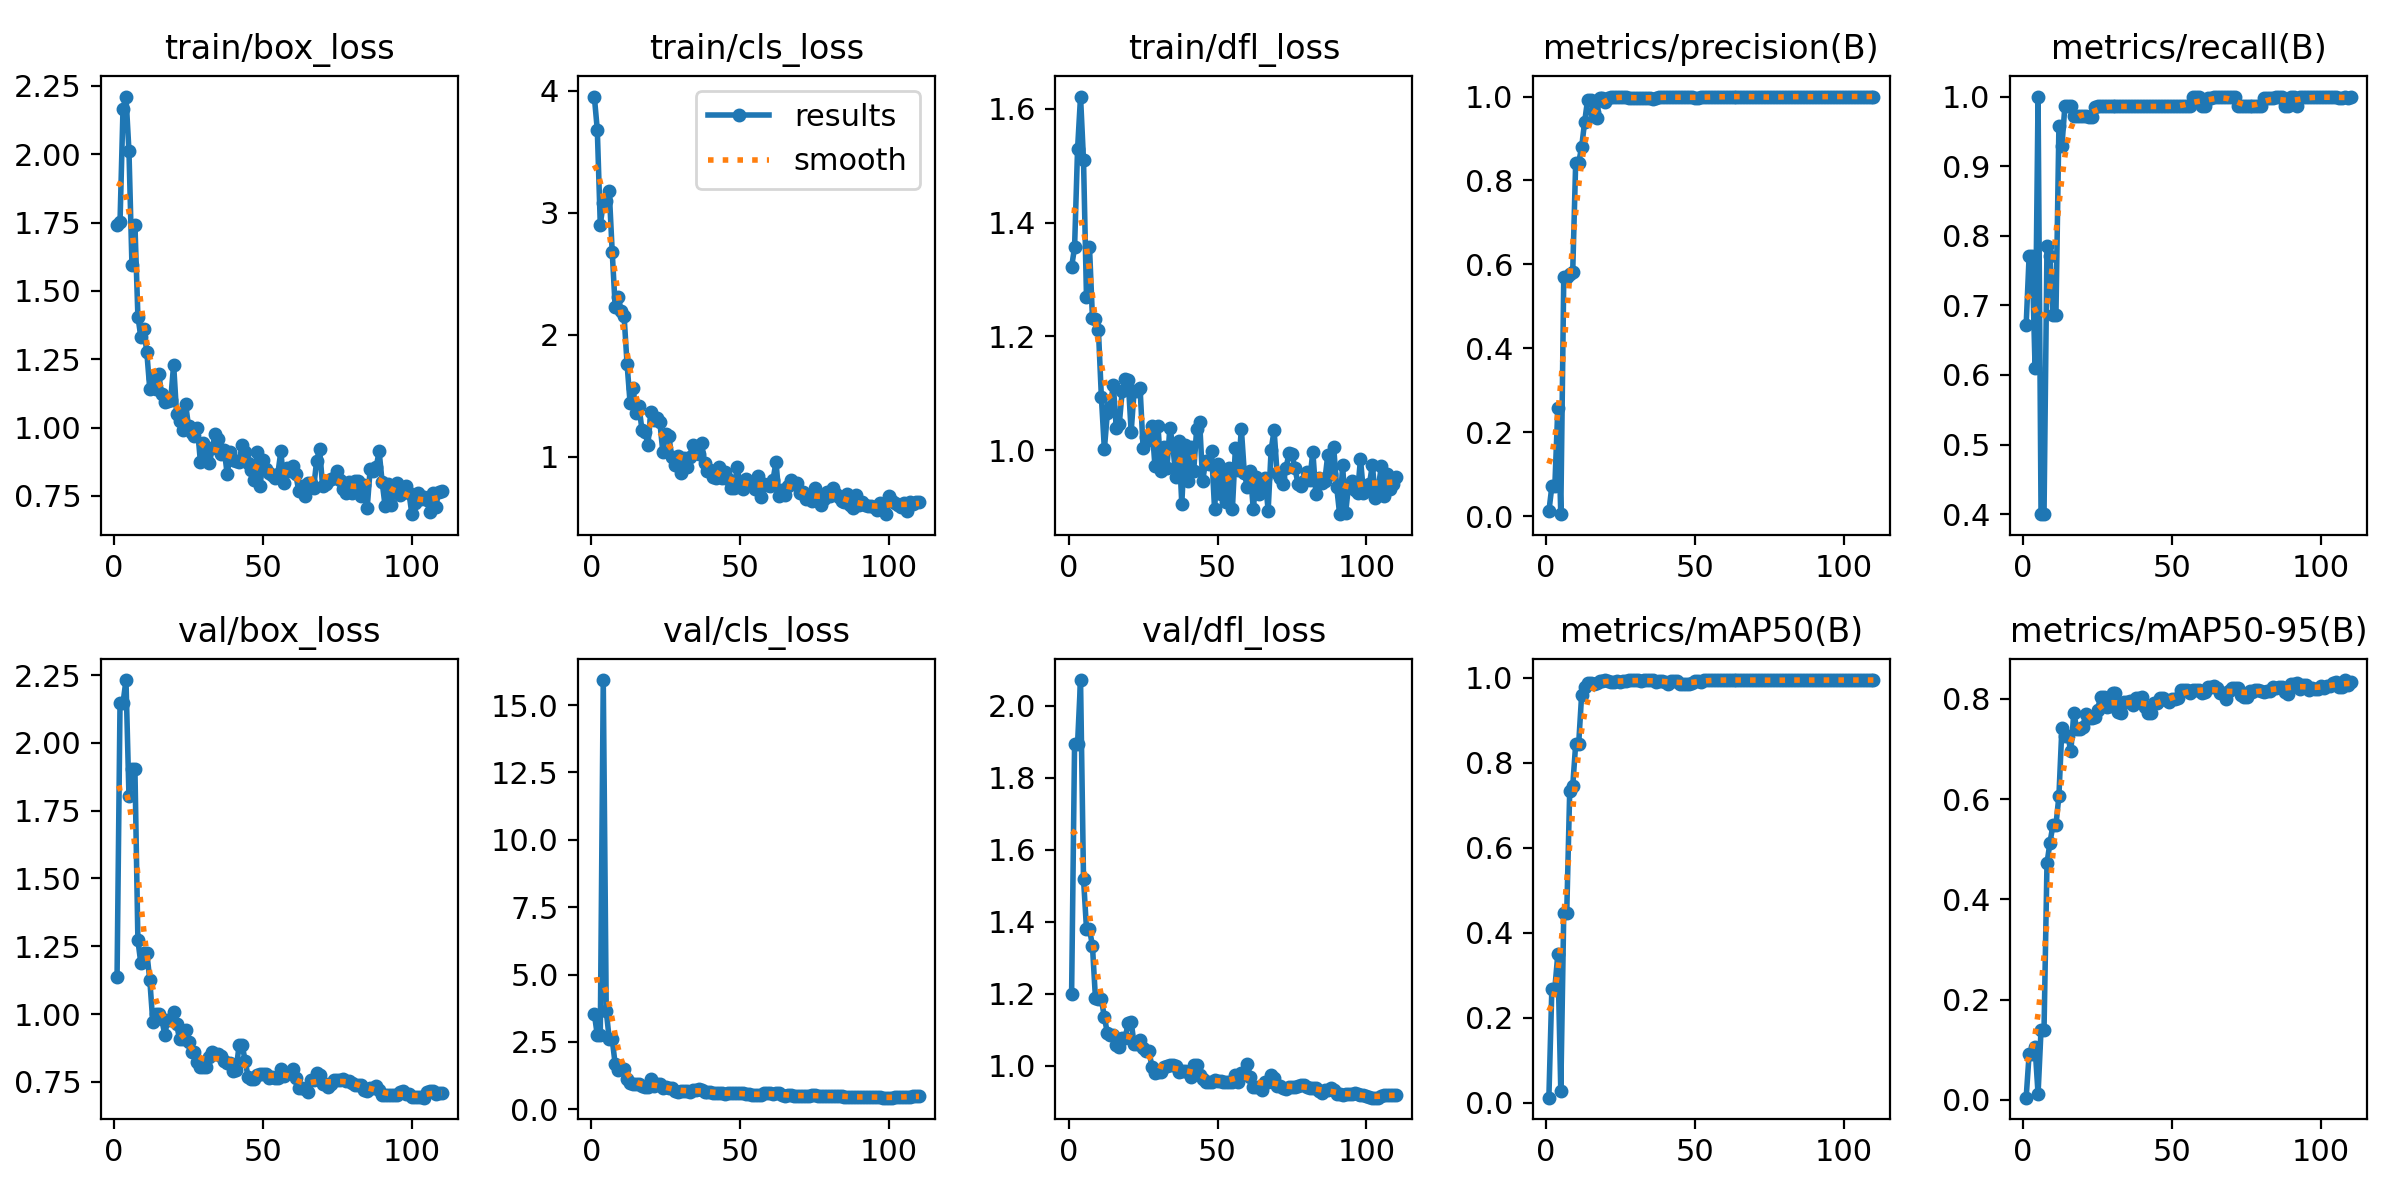

Values plotted in this chart, from the file beside it:
epoch, time, train/box_loss, train/cls_loss, train/dfl_loss, metrics/precision(B), metrics/recall(B), metrics/mAP50(B), metrics/mAP50-95(B), val/box_loss, val/cls_loss, val/dfl_loss, lr/pg0, lr/pg1, lr/pg2
1, 2.426, 1.74, 3.953, 1.322, 0.01143, 0.6714, 0.01138, 0.00446, 1.136, 3.552, 1.199, 0.0006528, 0.0006528, 0.0006528
2, 4.286, 1.753, 3.68, 1.357, 0.0711, 0.7714, 0.2684, 0.09147, 2.147, 2.747, 1.895, 0.001308, 0.001308, 0.001308
3, 6.176, 2.167, 2.903, 1.529, 0.0711, 0.7714, 0.2684, 0.09147, 2.147, 2.747, 1.895, 0.00195, 0.00195, 0.00195
4, 8.056, 2.211, 3.077, 1.621, 0.2576, 0.6097, 0.3491, 0.1046, 2.232, 15.93, 2.072, 0.001946, 0.001946, 0.001946
5, 9.944, 2.012, 3.095, 1.509, 0.00492, 1, 0.02706, 0.01211, 1.803, 3.656, 1.52, 0.001928, 0.001928, 0.001928
6, 11.82, 1.596, 3.182, 1.268, 0.5691, 0.4, 0.4472, 0.1399, 1.905, 2.612, 1.38, 0.00191, 0.00191, 0.00191
7, 13.71, 1.742, 2.682, 1.358, 0.5691, 0.4, 0.4472, 0.1399, 1.905, 2.612, 1.38, 0.001892, 0.001892, 0.001892
8, 15.6, 1.407, 2.228, 1.232, 0.5766, 0.7857, 0.7345, 0.4723, 1.272, 1.668, 1.333, 0.001874, 0.001874, 0.001874
9, 17.5, 1.331, 2.312, 1.23, 0.5815, 0.7714, 0.7446, 0.5134, 1.186, 1.451, 1.189, 0.001856, 0.001856, 0.001856
10, 19.39, 1.362, 2.198, 1.212, 0.8422, 0.6861, 0.8439, 0.5482, 1.226, 1.51, 1.185, 0.001838, 0.001838, 0.001838
11, 21.24, 1.275, 2.15, 1.094, 0.8422, 0.6861, 0.8439, 0.5482, 1.226, 1.51, 1.185, 0.00182, 0.00182, 0.00182
12, 23.1, 1.14, 1.757, 1.002, 0.8796, 0.9571, 0.96, 0.6062, 1.125, 1.132, 1.136, 0.001802, 0.001802, 0.001802
13, 24.99, 1.183, 1.443, 1.065, 0.939, 0.9286, 0.9791, 0.7416, 0.9718, 0.9614, 1.092, 0.001784, 0.001784, 0.001784
14, 26.87, 1.142, 1.565, 1.077, 0.9922, 0.9857, 0.9883, 0.7267, 1.001, 0.9286, 1.086, 0.001766, 0.001766, 0.001766
15, 28.93, 1.195, 1.36, 1.115, 0.9922, 0.9857, 0.9883, 0.7267, 1.001, 0.9286, 1.086, 0.001748, 0.001748, 0.001748
16, 30.8, 1.122, 1.412, 1.039, 0.9621, 0.9857, 0.9852, 0.6952, 0.9828, 0.9325, 1.059, 0.00173, 0.00173, 0.00173
17, 32.67, 1.094, 1.217, 1.046, 0.9484, 0.9714, 0.9871, 0.7714, 0.9239, 0.8718, 1.054, 0.001712, 0.001712, 0.001712
18, 34.58, 1.098, 1.205, 1.104, 0.9977, 0.9714, 0.9939, 0.7409, 0.9777, 0.8257, 1.079, 0.001694, 0.001694, 0.001694
19, 36.47, 1.099, 1.097, 1.126, 0.9977, 0.9714, 0.9939, 0.7409, 0.9777, 0.8257, 1.079, 0.001676, 0.001676, 0.001676
20, 38.35, 1.231, 1.366, 1.123, 0.9859, 0.9714, 0.9944, 0.7442, 1.006, 1.116, 1.119, 0.001658, 0.001658, 0.001658
21, 40.22, 1.049, 1.3, 1.033, 0.9975, 0.9714, 0.9939, 0.769, 0.963, 0.8518, 1.122, 0.00164, 0.00164, 0.00164
22, 42.1, 1.024, 1.315, 1.105, 1, 0.9712, 0.9905, 0.7618, 0.9068, 0.9285, 1.061, 0.001622, 0.001622, 0.001622
23, 43.96, 0.9917, 1.284, 1.104, 1, 0.9712, 0.9905, 0.7618, 0.9068, 0.9285, 1.061, 0.001604, 0.001604, 0.001604
24, 45.86, 1.088, 1.039, 1.109, 1, 0.9843, 0.9939, 0.7634, 0.9403, 0.7874, 1.072, 0.001586, 0.001586, 0.001586
25, 47.73, 1.005, 1.186, 1.005, 0.9991, 0.9857, 0.9894, 0.7787, 0.8955, 0.8205, 1.05, 0.001568, 0.001568, 0.001568
26, 49.63, 0.9789, 1.17, 1.023, 0.9993, 0.9857, 0.9935, 0.8044, 0.8613, 0.7894, 1.04, 0.00155, 0.00155, 0.00155
27, 51.52, 0.9706, 1, 1.018, 0.9993, 0.9857, 0.9935, 0.8044, 0.8613, 0.7894, 1.04, 0.001532, 0.001532, 0.001532
28, 53.42, 1, 0.9314, 1.043, 0.9969, 0.9857, 0.9941, 0.7833, 0.8239, 0.6927, 0.9964, 0.001514, 0.001514, 0.001514
29, 55.28, 0.8726, 1.008, 0.9719, 0.9956, 0.9857, 0.9941, 0.7863, 0.8055, 0.6554, 0.9804, 0.001496, 0.001496, 0.001496
30, 57.18, 0.943, 0.8644, 1.044, 0.9968, 0.9857, 0.9942, 0.8118, 0.8035, 0.6834, 0.984, 0.001478, 0.001478, 0.001478
31, 59.1, 0.8835, 0.9867, 0.9635, 0.9968, 0.9857, 0.9942, 0.8118, 0.8035, 0.6834, 0.984, 0.00146, 0.00146, 0.00146
32, 61.2, 0.8703, 0.9129, 1.007, 0.9971, 0.9857, 0.9938, 0.7734, 0.8435, 0.6731, 0.9967, 0.001442, 0.001442, 0.001442
33, 63.06, 0.9266, 0.996, 0.9685, 0.9966, 0.9857, 0.994, 0.771, 0.8585, 0.648, 1, 0.001424, 0.001424, 0.001424
34, 64.94, 0.9784, 1.092, 1.04, 0.9977, 0.9857, 0.9945, 0.7942, 0.8509, 0.7021, 1.003, 0.001406, 0.001406, 0.001406
35, 66.81, 0.9595, 1.026, 1.008, 0.9977, 0.9857, 0.9945, 0.7942, 0.8509, 0.7021, 1.003, 0.001388, 0.001388, 0.001388
36, 68.69, 0.9021, 1.02, 0.9532, 0.9951, 0.9857, 0.9947, 0.7958, 0.8445, 0.7585, 0.9991, 0.00137, 0.00137, 0.00137
37, 70.57, 0.9174, 1.111, 1.016, 0.9956, 0.9857, 0.9893, 0.7875, 0.8252, 0.7278, 0.9817, 0.001352, 0.001352, 0.001352
38, 72.44, 0.8289, 0.95, 0.9062, 0.9994, 0.9857, 0.9934, 0.8019, 0.82, 0.6415, 0.9852, 0.001334, 0.001334, 0.001334
39, 74.31, 0.9109, 0.8841, 1.01, 0.9994, 0.9857, 0.9934, 0.8019, 0.82, 0.6415, 0.9852, 0.001316, 0.001316, 0.001316
40, 76.19, 0.8823, 0.8878, 0.9471, 0.9986, 0.9857, 0.9906, 0.8032, 0.7901, 0.6385, 0.9819, 0.001298, 0.001298, 0.001298
41, 78.09, 0.8775, 0.8301, 1.006, 0.9978, 0.9857, 0.9856, 0.7845, 0.7948, 0.6152, 0.9697, 0.00128, 0.00128, 0.00128
42, 79.98, 0.8744, 0.8215, 0.9644, 0.9981, 0.9857, 0.9935, 0.7719, 0.887, 0.6163, 1.003, 0.001262, 0.001262, 0.001262
43, 81.86, 0.9373, 0.9154, 1.038, 0.9981, 0.9857, 0.9935, 0.7719, 0.887, 0.6163, 1.003, 0.001244, 0.001244, 0.001244
44, 83.75, 0.9106, 0.8276, 1.05, 0.9985, 0.9857, 0.9926, 0.7925, 0.8278, 0.6017, 0.9742, 0.001226, 0.001226, 0.001226
45, 85.63, 0.8718, 0.8691, 0.9464, 0.9985, 0.9857, 0.9856, 0.7918, 0.7687, 0.5863, 0.9628, 0.001208, 0.001208, 0.001208
46, 87.73, 0.846, 0.8179, 0.9806, 0.9987, 0.9857, 0.9864, 0.8014, 0.7593, 0.5933, 0.9563, 0.00119, 0.00119, 0.00119
47, 89.62, 0.8074, 0.7447, 0.9762, 0.9987, 0.9857, 0.9864, 0.8014, 0.7593, 0.5933, 0.9563, 0.001172, 0.001172, 0.001172
48, 91.53, 0.9099, 0.7439, 0.9988, 0.9986, 0.9857, 0.9865, 0.7976, 0.7748, 0.5926, 0.9562, 0.001154, 0.001154, 0.001154
49, 93.4, 0.7847, 0.9159, 0.8977, 0.9984, 0.9857, 0.9885, 0.7933, 0.7783, 0.6053, 0.9613, 0.001136, 0.001136, 0.001136
50, 95.28, 0.8818, 0.7482, 0.9756, 0.9965, 0.9857, 0.9919, 0.8003, 0.7778, 0.6052, 0.9584, 0.001118, 0.001118, 0.001118
51, 97.15, 0.8471, 0.7344, 0.924, 0.9965, 0.9857, 0.9919, 0.8003, 0.7778, 0.6052, 0.9584, 0.0011, 0.0011, 0.0011
52, 99.03, 0.8359, 0.8157, 0.958, 0.9983, 0.9857, 0.9897, 0.8021, 0.7644, 0.5835, 0.9546, 0.001082, 0.001082, 0.001082
53, 100.9, 0.8267, 0.7768, 0.9088, 0.9993, 0.9857, 0.9946, 0.818, 0.7679, 0.5517, 0.9545, 0.001064, 0.001064, 0.001064
54, 102.8, 0.8153, 0.768, 0.9691, 0.9991, 0.9857, 0.9947, 0.818, 0.7654, 0.5212, 0.9558, 0.001046, 0.001046, 0.001046
55, 104.7, 0.8318, 0.7303, 0.8978, 0.9991, 0.9857, 0.9947, 0.818, 0.7654, 0.5212, 0.9558, 0.001028, 0.001028, 0.001028
56, 106.6, 0.913, 0.8361, 1.005, 0.9988, 0.9857, 0.9947, 0.8114, 0.7982, 0.5312, 0.9754, 0.00101, 0.00101, 0.00101
57, 108.4, 0.7963, 0.6671, 0.9662, 0.9992, 1, 0.995, 0.8181, 0.7727, 0.5387, 0.9545, 0.000992, 0.000992, 0.000992
58, 110.4, 0.8512, 0.7764, 1.038, 1, 0.999, 0.995, 0.8181, 0.783, 0.589, 0.9799, 0.000974, 0.000974, 0.000974
59, 112.2, 0.8401, 0.7633, 0.9599, 1, 0.999, 0.995, 0.8181, 0.783, 0.589, 0.9799, 0.000956, 0.000956, 0.000956
60, 114.1, 0.8589, 0.7617, 0.9356, 0.9986, 0.9857, 0.9947, 0.8117, 0.7966, 0.6182, 1.005, 0.000938, 0.000938, 0.000938
... 50 more rows
